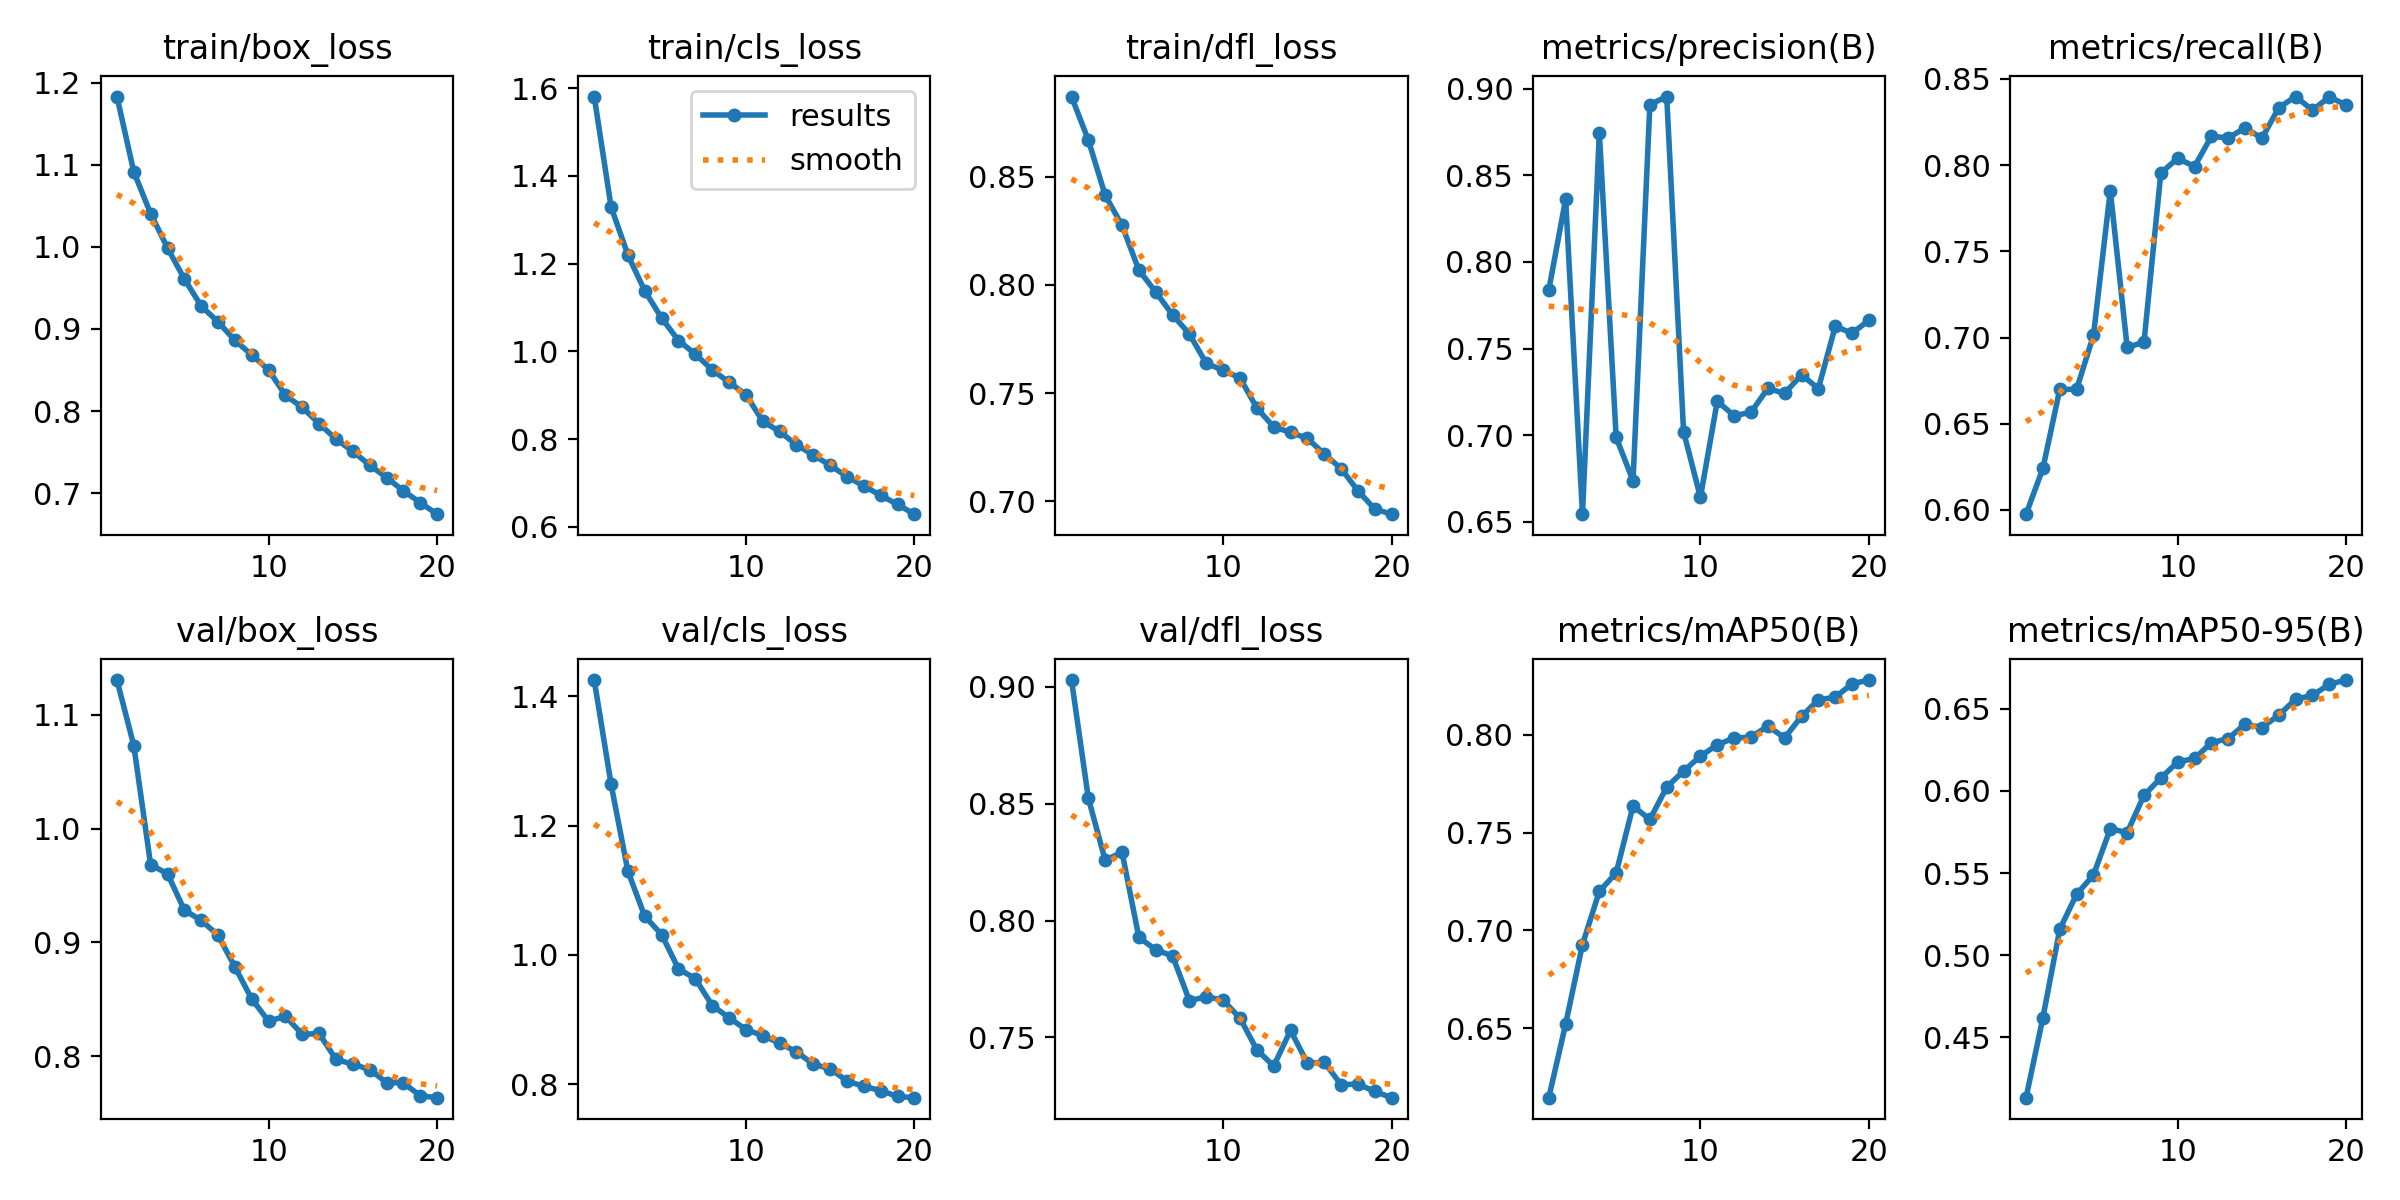

Source data for this figure (header and first rows):
epoch, time, train/box_loss, train/cls_loss, train/dfl_loss, metrics/precision(B), metrics/recall(B), metrics/mAP50(B), metrics/mAP50-95(B), val/box_loss, val/cls_loss, val/dfl_loss, lr/pg0, lr/pg1, lr/pg2
1, 618.5, 1.183, 1.581, 0.887, 0.7837, 0.5976, 0.6147, 0.4134, 1.131, 1.425, 0.9028, 0.06701, 0.0003332, 0.0003332
2, 1208, 1.091, 1.329, 0.8669, 0.8362, 0.6241, 0.6522, 0.4621, 1.073, 1.264, 0.8523, 0.03398, 0.0006336, 0.0006336
3, 1791, 1.04, 1.22, 0.8414, 0.6544, 0.6699, 0.6928, 0.5158, 0.9683, 1.129, 0.8258, 0.0009124, 0.0009009, 0.0009009
4, 2371, 0.9987, 1.138, 0.8275, 0.8746, 0.67, 0.72, 0.5372, 0.9604, 1.06, 0.8292, 0.0008515, 0.0008515, 0.0008515
5, 2953, 0.9609, 1.076, 0.8068, 0.6987, 0.7012, 0.7294, 0.5488, 0.9284, 1.032, 0.7928, 0.000802, 0.000802, 0.000802
6, 3533, 0.9279, 1.025, 0.7967, 0.6738, 0.7851, 0.7635, 0.577, 0.9194, 0.9784, 0.7875, 0.0007525, 0.0007525, 0.0007525
7, 4114, 0.9086, 0.9937, 0.7862, 0.8907, 0.6943, 0.7567, 0.5747, 0.9063, 0.9634, 0.7848, 0.000703, 0.000703, 0.000703
8, 4694, 0.8861, 0.9578, 0.7773, 0.8954, 0.6973, 0.7732, 0.5973, 0.8785, 0.9218, 0.7657, 0.0006535, 0.0006535, 0.0006535
9, 5275, 0.8684, 0.9296, 0.7637, 0.702, 0.7954, 0.7814, 0.6079, 0.8503, 0.903, 0.7674, 0.000604, 0.000604, 0.000604
10, 5856, 0.85, 0.9017, 0.7606, 0.6642, 0.8039, 0.789, 0.6176, 0.8307, 0.8846, 0.7659, 0.0005545, 0.0005545, 0.0005545
11, 6436, 0.8191, 0.8406, 0.757, 0.7196, 0.7992, 0.7948, 0.6198, 0.8351, 0.8753, 0.7583, 0.000505, 0.000505, 0.000505
12, 7014, 0.8045, 0.8174, 0.7432, 0.7113, 0.8166, 0.7983, 0.6293, 0.8191, 0.8636, 0.7447, 0.0004555, 0.0004555, 0.0004555
13, 7592, 0.7845, 0.787, 0.7344, 0.7132, 0.8158, 0.7987, 0.6319, 0.8199, 0.8502, 0.7378, 0.000406, 0.000406, 0.000406
14, 8171, 0.7659, 0.7639, 0.7319, 0.727, 0.8215, 0.8043, 0.6407, 0.7971, 0.8311, 0.753, 0.0003565, 0.0003565, 0.0003565
15, 8751, 0.751, 0.7401, 0.7291, 0.7241, 0.8155, 0.7984, 0.6386, 0.793, 0.824, 0.739, 0.000307, 0.000307, 0.000307
16, 9329, 0.7341, 0.7145, 0.7219, 0.7349, 0.8333, 0.8093, 0.6461, 0.7882, 0.8051, 0.7394, 0.0002575, 0.0002575, 0.0002575
17, 9908, 0.7191, 0.6931, 0.7152, 0.7269, 0.8397, 0.8177, 0.6558, 0.7768, 0.7966, 0.7298, 0.000208, 0.000208, 0.000208
18, 10486, 0.7028, 0.6717, 0.7049, 0.7628, 0.8318, 0.8191, 0.6582, 0.7764, 0.7903, 0.7301, 0.0001585, 0.0001585, 0.0001585
19, 11065, 0.6885, 0.651, 0.6965, 0.7589, 0.8395, 0.8259, 0.665, 0.7652, 0.7811, 0.7269, 0.000109, 0.000109, 0.000109
20, 11643, 0.6744, 0.6288, 0.6941, 0.7662, 0.8348, 0.8278, 0.6675, 0.7635, 0.7792, 0.7243, 5.95e-05, 5.95e-05, 5.95e-05
